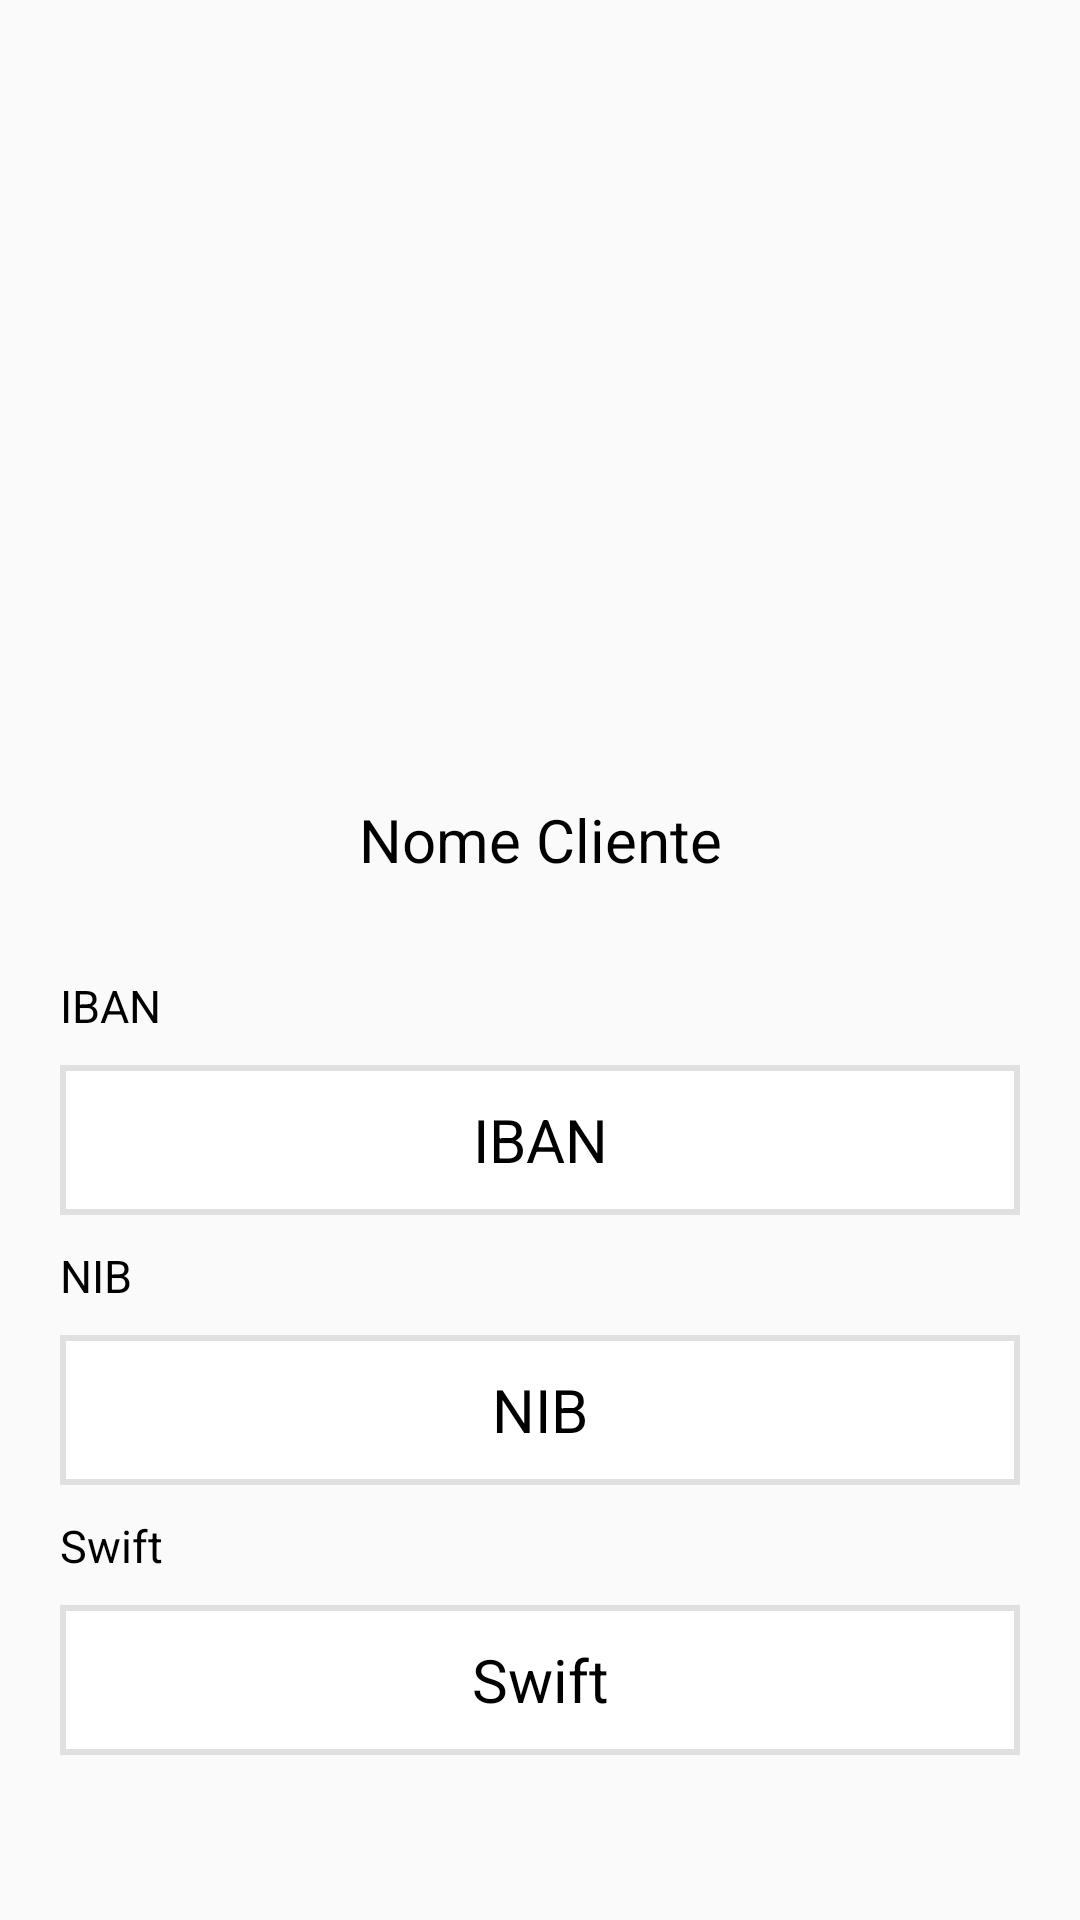

Write the Android layout XML for this screen, with the resource values it uses.
<!-- AndroidManifest.xml: application theme Theme.MoneyInc -->
<!-- res/layout/fragment_person.xml -->
<?xml version="1.0" encoding="utf-8"?>
<layout xmlns:android="http://schemas.android.com/apk/res/android"
    xmlns:app="http://schemas.android.com/apk/res-auto"
    xmlns:tools="http://schemas.android.com/tools">
    <FrameLayout

        android:layout_width="match_parent"
        android:layout_height="match_parent"
        tools:context=".PersonFragment">

        <androidx.constraintlayout.widget.ConstraintLayout
            android:layout_width="match_parent"
            android:layout_height="match_parent"
            tools:context=".MainActivity">

            <ImageView
                android:id="@+id/imageView2"
                android:layout_width="200dp"
                android:layout_height="200dp"
                android:layout_marginStart="106dp"
                android:layout_marginTop="50dp"
                android:layout_marginEnd="106dp"
                android:background="@drawable/user"
                app:layout_constraintEnd_toEndOf="parent"
                app:layout_constraintStart_toStartOf="parent"
                app:layout_constraintTop_toTopOf="parent" />

            <TextView
                android:id="@+id/textView5"
                android:layout_width="0dp"
                android:layout_height="50dp"
                android:layout_marginStart="60dp"
                android:layout_marginTop="5dp"
                android:layout_marginEnd="60dp"
                android:gravity="center"
                android:text="Nome Cliente"
                android:textColor="@color/black"
                android:textSize="20dp"
                app:layout_constraintEnd_toEndOf="parent"
                app:layout_constraintStart_toStartOf="parent"
                app:layout_constraintTop_toBottomOf="@+id/imageView2" />

            <TextView
                android:id="@+id/textView6"
                android:layout_width="0dp"
                android:layout_height="50dp"
                android:layout_marginStart="20dp"
                android:layout_marginTop="50dp"
                android:layout_marginEnd="20dp"
                android:gravity="center"
                android:text="IBAN"
                android:textColor="@color/black"
                android:textSize="20dp"
                android:background="@drawable/rectangle"
                app:layout_constraintEnd_toEndOf="parent"
                app:layout_constraintStart_toStartOf="parent"
                app:layout_constraintTop_toBottomOf="@+id/textView5" />

            <TextView
                android:id="@+id/textView7"
                android:layout_width="0dp"
                android:layout_height="50dp"
                android:layout_marginStart="20dp"
                android:layout_marginTop="40dp"
                android:layout_marginEnd="20dp"
                android:gravity="center"
                android:text="NIB"
                android:textColor="@color/black"
                android:textSize="20dp"
                android:background="@drawable/rectangle"
                app:layout_constraintEnd_toEndOf="parent"
                app:layout_constraintStart_toStartOf="parent"
                app:layout_constraintTop_toBottomOf="@+id/textView6" />

            <TextView
                android:id="@+id/textView8"
                android:layout_width="0dp"
                android:layout_height="50dp"
                android:layout_marginStart="20dp"
                android:layout_marginTop="40dp"
                android:layout_marginEnd="20dp"
                android:gravity="center"
                android:text="Swift"
                android:textColor="@color/black"
                android:textSize="20dp"
                android:background="@drawable/rectangle"
                app:layout_constraintEnd_toEndOf="parent"
                app:layout_constraintStart_toStartOf="parent"
                app:layout_constraintTop_toBottomOf="@+id/textView7" />

            <Button
                android:id="@+id/button4"
                android:layout_width="50dp"
                android:layout_height="50dp"
                android:layout_marginStart="20dp"
                android:layout_marginTop="20dp"
                android:background="@drawable/ic_back"
                app:layout_constraintStart_toStartOf="parent"
                app:layout_constraintTop_toTopOf="parent" />

            <TextView
                android:id="@+id/textView11"
                android:layout_width="70dp"
                android:layout_height="30dp"
                android:layout_marginStart="20dp"
                android:text="IBAN"
                android:textSize="15dp"
                android:gravity="left"
                android:textColor="@color/black"
                app:layout_constraintBottom_toTopOf="@+id/textView6"
                app:layout_constraintStart_toStartOf="parent" />

            <TextView
                android:id="@+id/textView14"
                android:layout_width="70dp"
                android:layout_height="30dp"
                android:layout_marginStart="20dp"
                android:text="NIB"
                android:textSize="15dp"
                android:gravity="left"
                android:textColor="@color/black"
                app:layout_constraintBottom_toTopOf="@+id/textView7"
                app:layout_constraintStart_toStartOf="parent" />

            <TextView
                android:id="@+id/textView16"
                android:layout_width="70dp"
                android:layout_height="30dp"
                android:layout_marginStart="20dp"
                android:text="Swift"
                android:textSize="15dp"
                android:textColor="@color/black"
                android:gravity="left"
                app:layout_constraintBottom_toTopOf="@+id/textView8"
                app:layout_constraintStart_toStartOf="parent" />

        </androidx.constraintlayout.widget.ConstraintLayout>

    </FrameLayout></layout>
<!-- resources referenced by this layout -->
<resources>
  <!-- drawable rectangle (drawable) -->
  <?xml version="1.0" encoding="utf-8"?>
  <shape xmlns:android="http://schemas.android.com/apk/res/android"
      android:shape="rectangle" >
  
      <solid android:color="#ffffff" />
  
      <stroke
          android:width="2dp"
          android:color="#e0e0e0" />
  
  </shape>
  <style name="Theme.MoneyInc" parent="Theme.AppCompat.Light.NoActionBar">
          
          <item name="colorPrimary">#ffffff</item>
          <item name="colorPrimaryVariant">#ffffff</item>
          <item name="colorOnPrimary">@color/white</item>
          
          <item name="colorSecondary">@color/teal_200</item>
          <item name="colorSecondaryVariant">@color/teal_700</item>
          <item name="colorOnSecondary">@color/black</item>
          
          <item name="android:statusBarColor" tools:targetApi="l">?attr/colorPrimaryVariant</item>
          
      </style>
  <!-- not gathered from this repository: default colours our renderer supplied (Android Studio template values) -->
  <color name="teal_200">#FF03DAC5</color>
  <color name="teal_700">#FF018786</color>
  <color name="black">#FF000000</color>
  <color name="white">#FFFFFFFF</color>
</resources>
